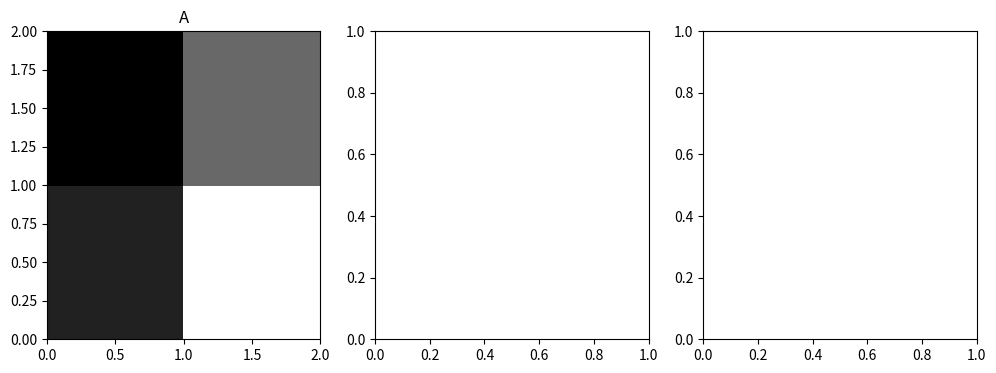

The matplotlib source for this figure:
# -*- coding: utf-8 -*-
"""
Spyder Editor

This is a temporary script file.
"""
from numpy import *
#from matplotlib import pyplot as plt
import matplotlib.pyplot as plt

#crea figura y estructura de subplots(subfiguras)
fig, ax = plt.subplots(1,3,figsize=(12,4))
f=2

c=2

A=random.randint(-5,6,size=(f,c))
B=random.randint(-5,6,size=(f,c))

#indica el subplot a utlilizar
ax1=ax[0]

#pcolor para graficar arreglos bidimencionales
c= ax1.pcolor(A, cmap='Greys')
ax1.set_title('A')
plt.show()


AB=dot(A,B)
ax3 = ax[0]
plt.show()
